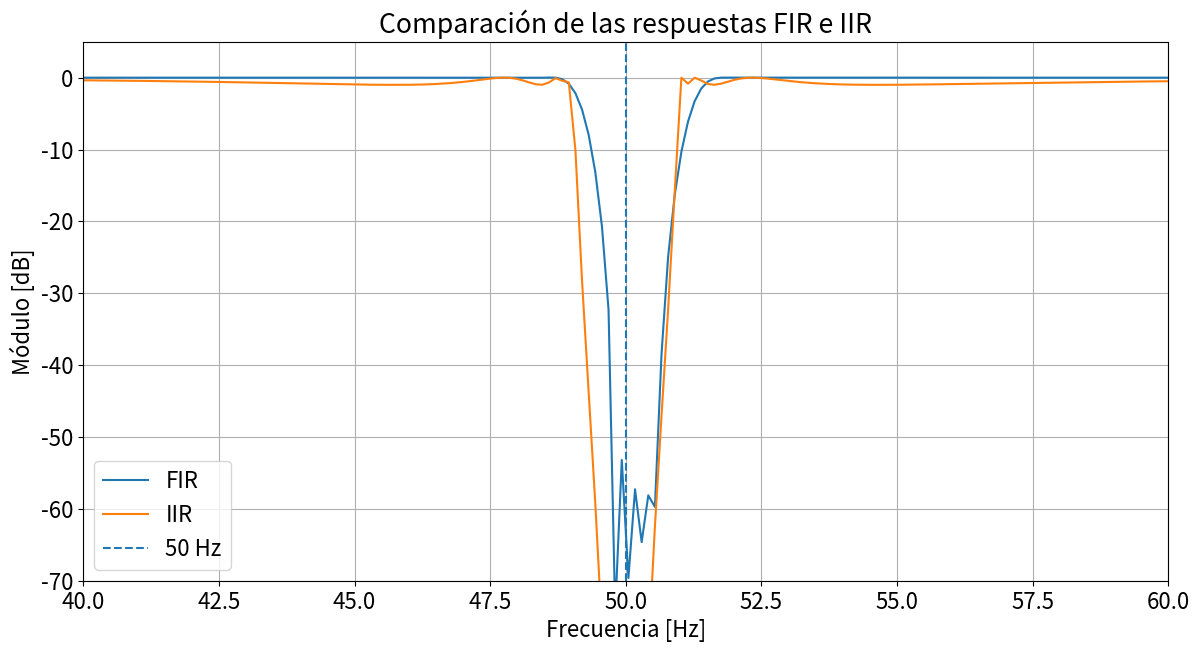
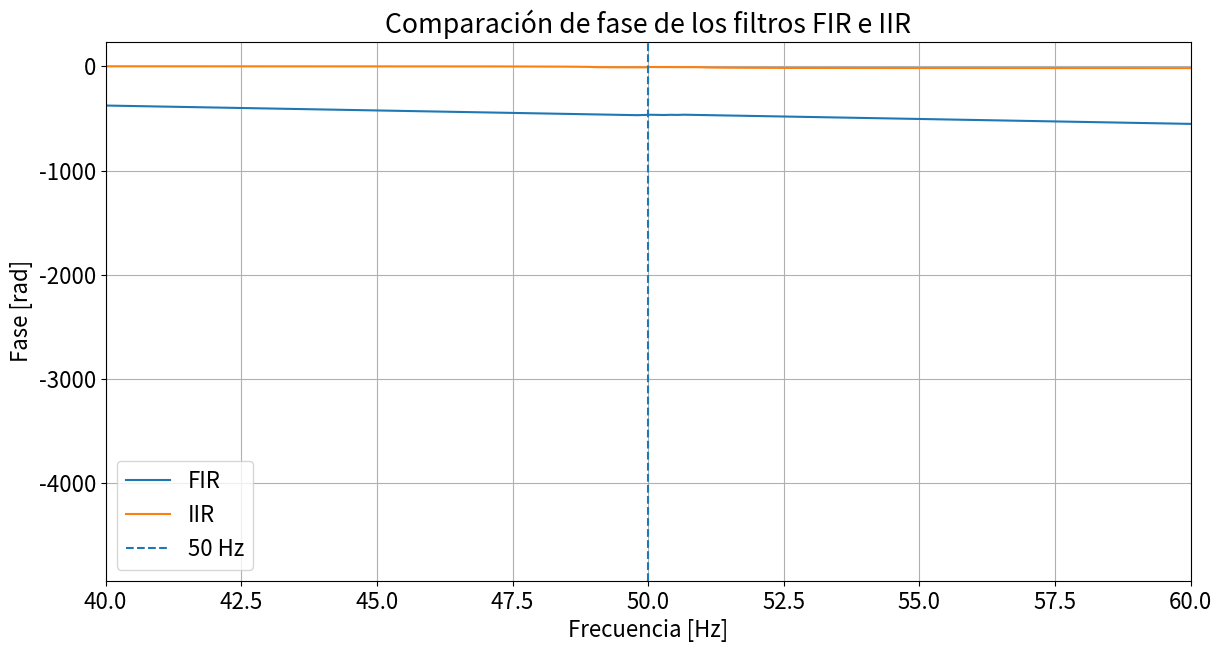

Write Python code to recreate these figures, in order.
import warnings
warnings.filterwarnings('ignore')

import numpy as np
import matplotlib.pyplot as plt
import scipy.signal as sig


fig_sz_x = 14
fig_sz_y = 7
fig_font_size = 16

plt.rcParams.update({'font.size': fig_font_size})

fs = 1000  # Hz

wp1 = 49.0  # Hz
wp2 = 51.0  # Hz
ws1 = 49.5  # Hz
ws2 = 50.5  # Hz

nyq_frec = fs / 2

cant_coeficientes = 3001

frecuencias = [
    0, 48.2, 49.2, 49.3, 49.4, 49.5,
    49.6, 49.7, 49.8, 49.9, 50.0, 50.1,
    50.2, 50.3, 50.4, 50.5, 50.6, 50.7,
    50.8, 50.9, 51.0, 51.1, 51.2, 52.2,
    nyq_frec
]

ganancia = [
    1, 1, 1,
    0, 0, 0, 0, 0, 0, 0, 0, 0, 0, 0, 0, 0,
    0, 0, 0, 0, 0, 0,
    1, 1, 1
]

num_win = sig.firwin2(
    cant_coeficientes,
    freq=frecuencias,
    gain=ganancia,
    window=('kaiser', 5),
    fs=fs
)

sos_iir = sig.iirdesign(
    wp=[wp1, wp2],
    ws=[ws1, ws2],
    gpass=1,
    gstop=60,
    output='sos',
    analog=False,
    ftype='cheby1',
    fs=fs
)

w, hh_win = sig.freqz(
    num_win,
    worN=4096,
    fs=fs
)

w_rad, h_iir = sig.freqz_sos(
    sos_iir,
    worN=4096,
    fs=fs
)

plt.figure(figsize=(fig_sz_x, fig_sz_y))

plt.plot(
    w,
    20 * np.log10(np.abs(hh_win) + 1e-12),
    label='FIR'
)

plt.plot(
    w_rad,
    20 * np.log10(np.abs(h_iir) + 1e-12),
    label='IIR'
)

plt.axvline(
    50,
    linestyle='--',
    label='50 Hz'
)

plt.title('Comparación de las respuestas FIR e IIR')
plt.xlabel('Frecuencia [Hz]')
plt.ylabel('Módulo [dB]')
plt.xlim(40, 60)
plt.ylim(-70, 5)
plt.grid()
plt.legend()
plt.show()

fase_fir = np.unwrap(np.angle(hh_win))
fase_iir = np.unwrap(np.angle(h_iir))

plt.figure(figsize=(fig_sz_x, fig_sz_y))

plt.plot(
    w,
    fase_fir,
    label='FIR'
)

plt.plot(
    w_rad,
    fase_iir,
    label='IIR'
)

plt.axvline(
    50,
    linestyle='--',
    label='50 Hz'
)

plt.title('Comparación de fase de los filtros FIR e IIR')
plt.xlabel('Frecuencia [Hz]')
plt.ylabel('Fase [rad]')
plt.xlim(40, 60)
plt.grid()
plt.legend()
plt.show()
